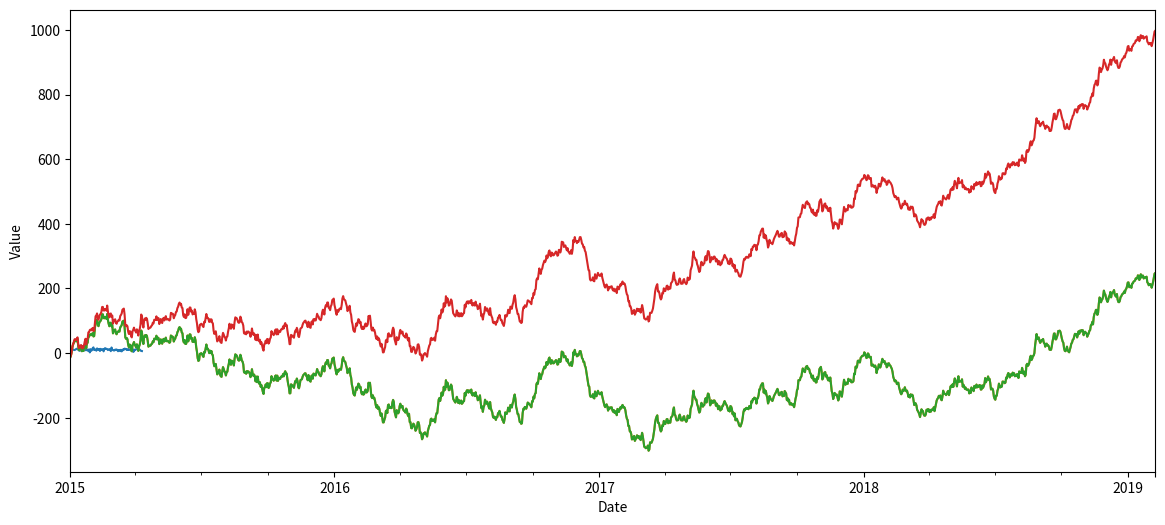

This chart was generated by the following Python code:
import numpy as np
import pandas as pd
import matplotlib.pyplot as plt

np.random.seed(27)

# Create a date series
n_days = 100
date_series = pd.date_range(start='1/1/2015', periods=n_days)

# Create a normally distributed temperature values for each day
avg_temp = 10
std_temp = 3

temp_series = np.random.normal(avg_temp, std_temp, n_days)

time_series = pd.Series(data=temp_series, index=date_series)


ax = time_series.plot(figsize=(14,6))
ax.set_ylabel("Temperature (C)")
ax.set_xlabel("Date")
plt.show()

avg = 0
std = 10
n_pts = 1500

# Dates & white noise (epsilon)
date_vals = pd.date_range(start='1/1/2015', periods=n_pts)
epsilon = np.random.normal(avg,std,n_pts)

# Generate data starting at y0 & "walk" based on epsilon (white noise model)
y0 = 0
vals = y0 + np.cumsum(epsilon) 
time_series =  pd.Series(vals, index=date_vals)

# Plot out the model
ax = time_series.plot(figsize=(14,6))
ax.set_ylabel("Value")
ax.set_xlabel("Date")
plt.show()

# Same values from above but have a constant "drift" in the epsilon
c = 0.5
vals_drift = y0 + np.cumsum(c + epsilon) 
time_series_drift =  pd.Series(vals_drift, index=date_vals)

# Plot out the model
ax = time_series.plot(figsize=(14,6))
time_series_drift.plot()
ax.set_ylabel("Value")
ax.set_xlabel("Date")
plt.show()